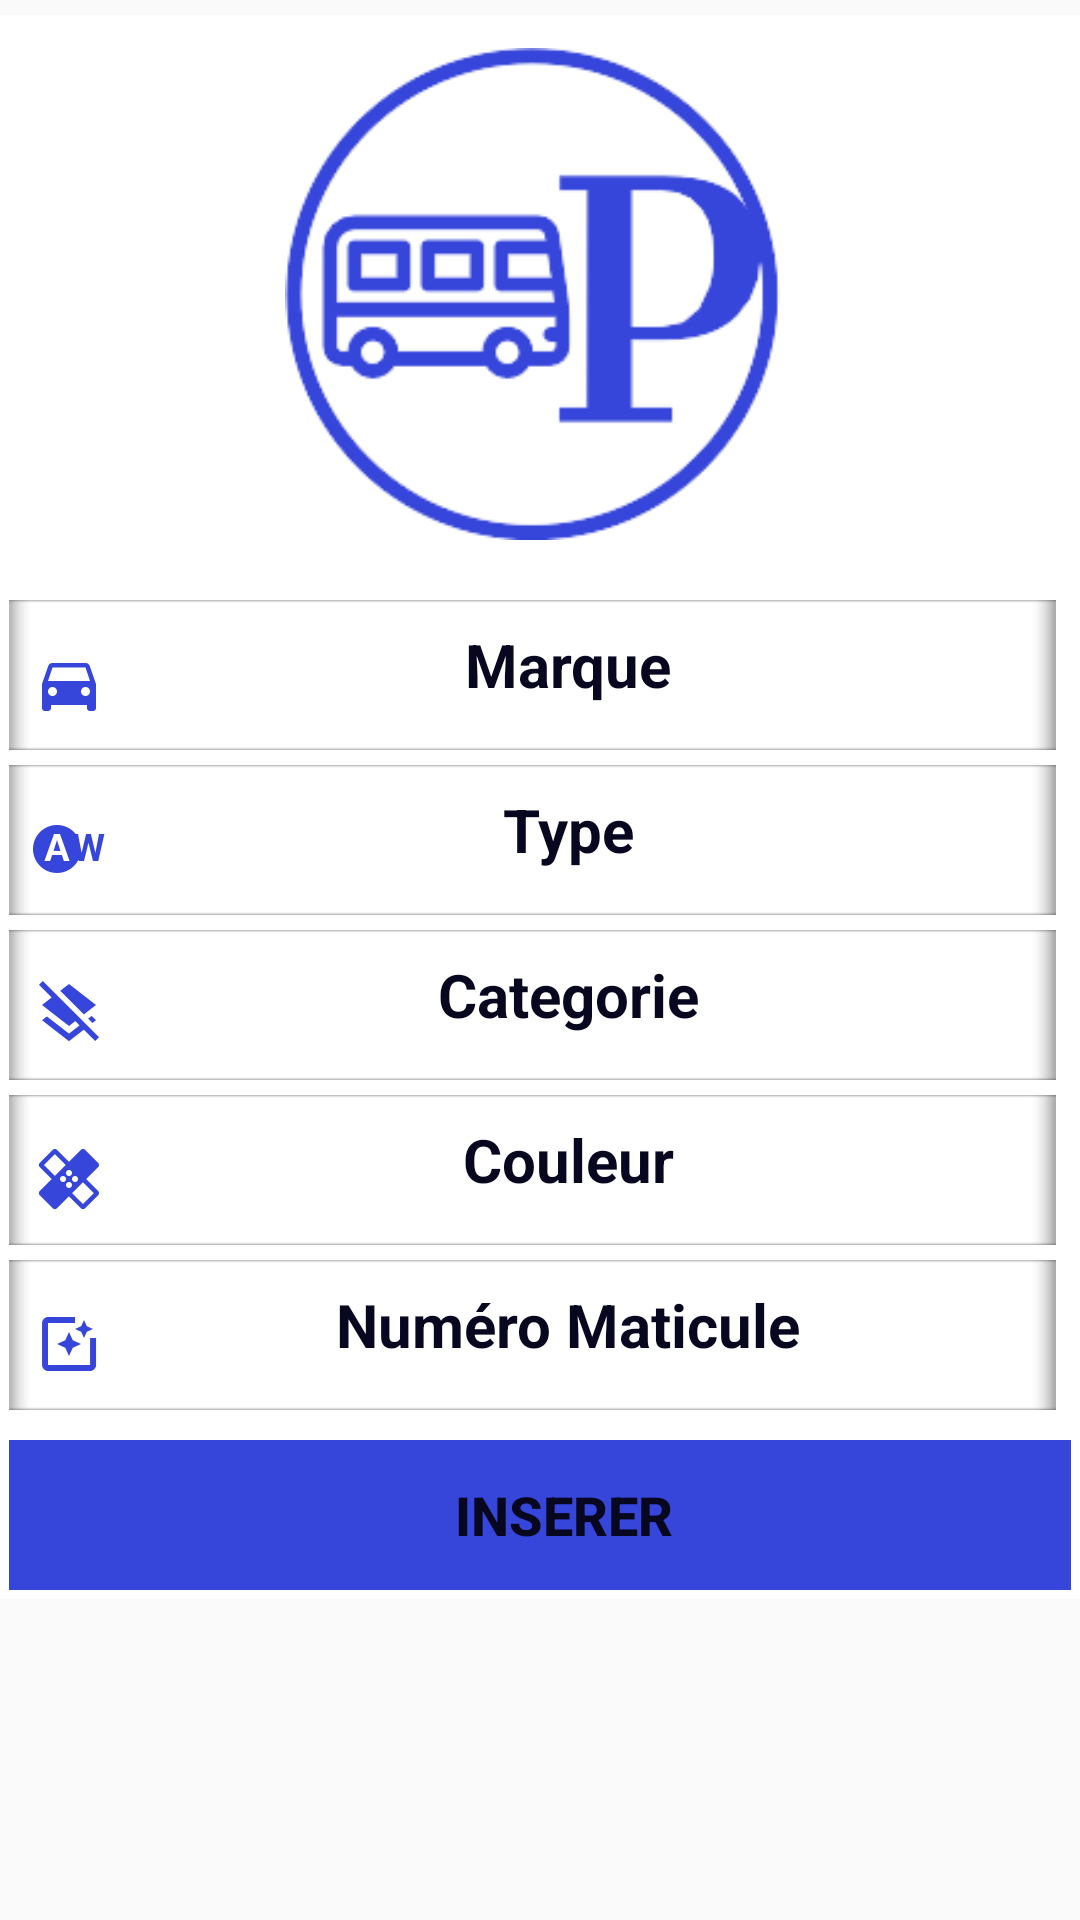

Android layout source for this screen:
<!-- AndroidManifest.xml: activity theme AppTheme.NoActionBar -->
<!-- res/layout/activity_tag.xml -->
<?xml version="1.0" encoding="utf-8"?>
    <ScrollView xmlns:android="http://schemas.android.com/apk/res/android"
        android:layout_width="fill_parent"
        android:layout_height="wrap_content" >
    <LinearLayout android:id="@+id/thumbnail"
        android:layout_width="match_parent"
        android:layout_height="wrap_content"
        android:padding="3dip"
        android:layout_marginTop="5dp"
        android:layout_below="@+id/toolbar"
        android:orientation="vertical"
        android:layout_alignParentEnd="true"
        android:layout_toEndOf="@+id/nvView"
        android:background="#ffffff"
        android:textAlignment="center">

        <LinearLayout android:id="@+id/img"
            android:layout_width="fill_parent"
            android:layout_height="182dp"
            android:padding="3dip"
            android:layout_marginRight="5dip"
            android:weightSum="1"
            android:orientation="horizontal"
            android:layout_marginTop="5dp"
            android:layout_below="@+id/thumbnail"
            android:layout_alignParentStart="true">

            <ImageView
                android:layout_width="fill_parent"
                android:layout_height="164dp"
                android:id="@+id/imageView2"
                android:layout_alignParentStart="true"
                android:src="@drawable/logo" />
        </LinearLayout>

        <LinearLayout android:id="@+id/marque"
            android:layout_width="fill_parent"
            android:layout_height="50dp"
            android:padding="3dip"
            android:background="@drawable/bckg"
            android:layout_marginRight="5dip"
            android:weightSum="1"
            android:orientation="horizontal"
            android:layout_marginTop="5dp"
            android:layout_below="@+id/img"
            android:layout_alignParentStart="true">

            <TextView
                android:text="Marque"
                android:layout_width="match_parent"
                android:layout_height="50dp"
                android:id="@+id/txtmarque"
                android:padding="5dp"
                android:maxLines="20"
                android:textColor="#080720"
                android:textAlignment="center"
                android:textSize="20dp"
                android:layout_below="@+id/thumbnail"
                android:layout_alignParentStart="true"
                android:drawableStart="@drawable/ic_directions_car_black_24dp"
                android:textStyle="bold" />
        </LinearLayout>

        <LinearLayout android:id="@+id/type"
            android:layout_width="fill_parent"
            android:layout_height="50dp"
            android:padding="3dip"
            android:background="@drawable/bckg"
            android:layout_marginRight="5dip"
            android:weightSum="1"
            android:orientation="horizontal"
            android:layout_marginTop="5dp"
            android:layout_below="@+id/thumbnail"
            android:layout_alignParentStart="true">

            <TextView
                android:text="Type"
                android:layout_width="match_parent"
                android:layout_height="50dp"
                android:id="@+id/txttype"
                android:padding="5dp"
                android:maxLines="20"
                android:textColor="#080720"
                android:textAlignment="center"
                android:textSize="20dp"
                android:layout_below="@+id/thumbnail"
                android:layout_alignParentStart="true"
                android:drawableStart="@drawable/ic_wb_auto_black_24dp"
                android:textStyle="bold" />
        </LinearLayout>

        <LinearLayout android:id="@+id/categorie"
            android:layout_width="fill_parent"
            android:layout_height="50dp"
            android:padding="3dip"
            android:background="@drawable/bckg"
            android:layout_marginRight="5dip"
            android:weightSum="1"
            android:orientation="horizontal"
            android:layout_marginTop="5dp"
            android:layout_below="@+id/type"
            android:layout_alignParentStart="true">

            <TextView
                android:text="Categorie"
                android:layout_width="match_parent"
                android:layout_height="50dp"
                android:id="@+id/txtcategorie"
                android:padding="5dp"
                android:maxLines="20"
                android:textColor="#080720"
                android:textAlignment="center"
                android:textSize="20dp"
                android:layout_below="@+id/categorie"
                android:layout_alignParentStart="true"
                android:drawableStart="@drawable/ic_layers_clear_black_24dp"
                android:textStyle="bold" />


        </LinearLayout>

        <LinearLayout android:id="@+id/couleur"
            android:layout_width="fill_parent"
            android:layout_height="50dp"
            android:padding="3dip"
            android:background="@drawable/bckg"
            android:layout_marginRight="5dip"
            android:weightSum="1"
            android:orientation="horizontal"
            android:layout_marginTop="5dp"
            android:layout_below="@+id/categorie"
            android:layout_alignParentStart="true">

            <TextView
                android:text="Couleur"
                android:layout_width="match_parent"
                android:layout_height="50dp"
                android:id="@+id/txtcouleur"
                android:padding="5dp"
                android:maxLines="20"
                android:textColor="#080720"
                android:textAlignment="center"
                android:textSize="20dp"
                android:layout_below="@+id/couleur"
                android:layout_alignParentStart="true"
                android:drawableStart="@drawable/ic_healing_black_24dp"
                android:textStyle="bold" />

        </LinearLayout>

        <LinearLayout android:id="@+id/matri"
            android:layout_width="fill_parent"
            android:layout_height="50dp"
            android:padding="3dip"
            android:background="@drawable/bckg"
            android:layout_marginRight="5dip"
            android:weightSum="1"
            android:orientation="horizontal"
            android:layout_marginTop="5dp"
            android:layout_below="@+id/couleur"
            android:layout_alignParentStart="true">

            <TextView
                android:text="Numéro Maticule"
                android:layout_width="match_parent"
                android:layout_height="50dp"
                android:id="@+id/txtmatri"
                android:padding="5dp"
                android:maxLines="20"
                android:textColor="#080720"
                android:textAlignment="center"
                android:textSize="20dp"
                android:layout_below="@+id/matri"
                android:layout_alignParentStart="true"
                android:drawableStart="@drawable/ic_photo_filter_black_24dp"
                android:textStyle="bold" />
        </LinearLayout>

        <Button
            android:layout_width="370dp"
            android:layout_height="50dp"
            android:layout_alignStart="@+id/matri"
            android:text="Inserer"
            android:id="@+id/button"
            android:background="#3645da"
            android:textColor="#080720"
            android:layout_marginTop="10dp"
            android:textStyle="bold"
            android:textSize="18dp"
            style="@style/Widget.AppCompat.Button.ButtonBar.AlertDialog"
            android:textAlignment="center" />
    </LinearLayout>
    </ScrollView>
<!-- resources referenced by this layout -->
<resources>
  <!-- drawable bckg: png bitmap (drawable-mdpi, 2056 bytes) -->
  <!-- drawable ic_directions_car_black_24dp: png bitmap (drawable-hdpi, 399 bytes) -->
  <!-- drawable ic_healing_black_24dp: png bitmap (drawable-hdpi, 546 bytes) -->
  <!-- drawable ic_layers_clear_black_24dp: png bitmap (drawable-hdpi, 621 bytes) -->
  <!-- drawable ic_photo_filter_black_24dp: png bitmap (drawable-hdpi, 330 bytes) -->
  <!-- drawable ic_wb_auto_black_24dp: png bitmap (drawable-hdpi, 679 bytes) -->
  <!-- drawable logo: png bitmap (drawable-mdpi, 7442 bytes) -->
  <style name="AppTheme.NoActionBar">
          <item name="windowActionBar">false</item>
          <item name="windowNoTitle">true</item>
      </style>
</resources>
